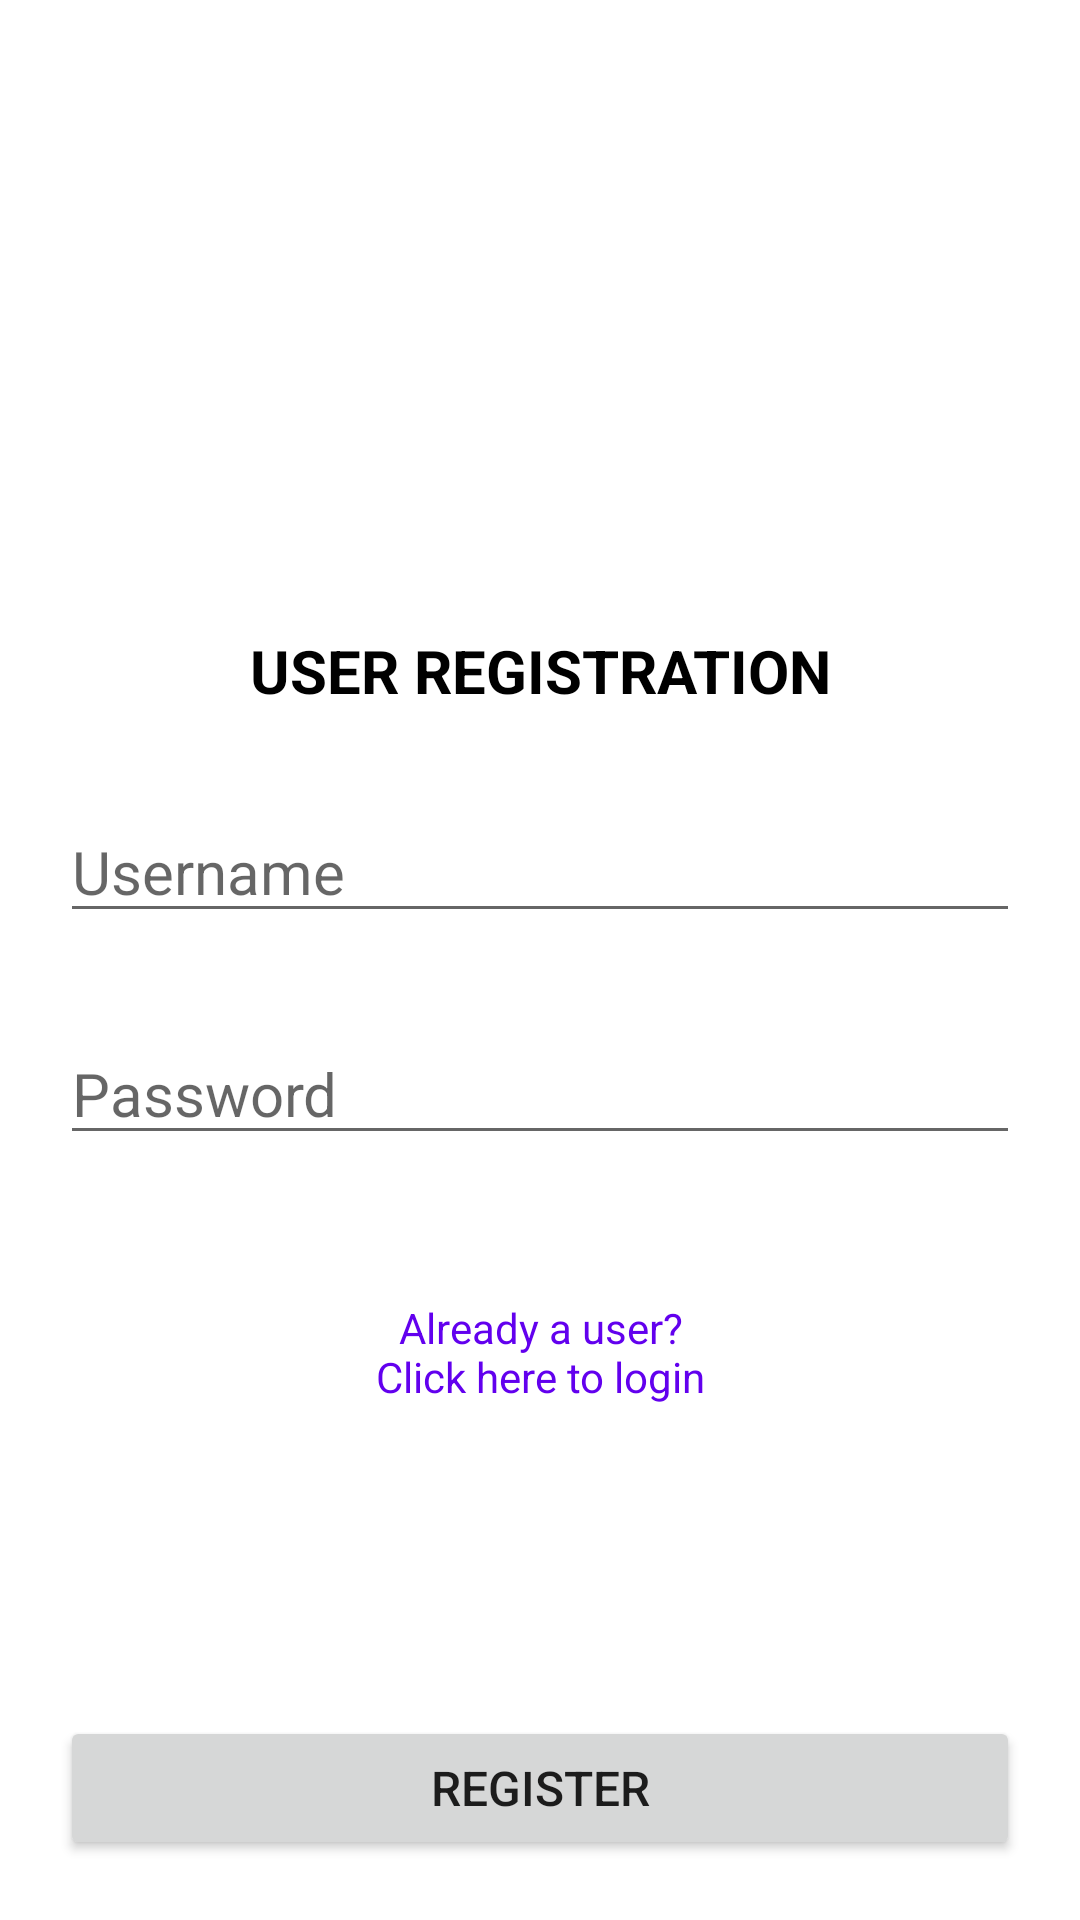

Write the Android layout XML for this screen, with the resource values it uses.
<!-- AndroidManifest.xml: application theme Theme.TestApp -->
<!-- res/layout/activity_register.xml -->
<?xml version="1.0" encoding="utf-8"?>
<androidx.constraintlayout.widget.ConstraintLayout xmlns:android="http://schemas.android.com/apk/res/android"
    xmlns:app="http://schemas.android.com/apk/res-auto"
    xmlns:tools="http://schemas.android.com/tools"
    android:layout_width="match_parent"
    android:layout_height="match_parent"
    tools:context=".RegisterActivity">

    <TextView
        android:id="@+id/tvRegister"
        android:layout_width="match_parent"
        android:layout_height="wrap_content"
        android:layout_marginStart="20dp"
        android:layout_marginTop="210dp"
        android:layout_marginEnd="20dp"
        android:gravity="center"
        android:text="@string/tvRegister"
        android:textColor="@color/black"
        android:textSize="20sp"
        android:textStyle="bold"
        app:layout_constraintEnd_toEndOf="parent"
        app:layout_constraintStart_toStartOf="parent"
        app:layout_constraintTop_toTopOf="parent" />

    <EditText
        android:id="@+id/etRegUsername"
        android:layout_width="match_parent"
        android:layout_height="wrap_content"
        android:layout_marginStart="20dp"
        android:layout_marginTop="30dp"
        android:layout_marginEnd="20dp"
        android:hint="@string/usernameHint"
        android:singleLine="true"
        android:textSize="20sp"
        app:layout_constraintEnd_toEndOf="parent"
        app:layout_constraintStart_toStartOf="parent"
        app:layout_constraintTop_toBottomOf="@+id/tvRegister"
        android:inputType="text" />

    <EditText
        android:id="@+id/etRegPassword"
        android:layout_width="match_parent"
        android:layout_height="wrap_content"
        android:layout_marginStart="20dp"
        android:layout_marginTop="30dp"
        android:layout_marginEnd="20dp"
        android:hint="@string/passwordHint"
        android:singleLine="true"
        android:textSize="20sp"
        app:layout_constraintEnd_toEndOf="parent"
        app:layout_constraintStart_toStartOf="parent"
        app:layout_constraintTop_toBottomOf="@+id/etRegUsername"
        android:inputType="textPassword" />

    <TextView
        android:id="@+id/tvLoginLink"
        android:layout_width="wrap_content"
        android:layout_height="wrap_content"
        android:layout_marginTop="48dp"
        android:gravity="center"
        android:text="@string/loginLinkText"
        android:textColor="@color/colorPrimary"
        app:layout_constraintEnd_toEndOf="parent"
        app:layout_constraintStart_toStartOf="parent"
        app:layout_constraintTop_toBottomOf="@+id/etRegPassword" />

    <Button
        android:id="@+id/btnRegister"
        android:layout_width="match_parent"
        android:layout_height="wrap_content"
        android:layout_marginStart="20dp"
        android:layout_marginEnd="20dp"
        android:layout_marginBottom="20dp"
        android:text="@string/btnRegister"
        android:textSize="16sp"
        app:layout_constraintBottom_toBottomOf="parent"
        app:layout_constraintEnd_toEndOf="parent"
        app:layout_constraintStart_toStartOf="parent" />
</androidx.constraintlayout.widget.ConstraintLayout>
<!-- resources referenced by this layout -->
<resources>
  <string name="btnRegister">REGISTER</string>
  <string name="loginLinkText">Already a user?\nClick here to login</string>
  <string name="passwordHint">Password</string>
  <string name="tvRegister">USER REGISTRATION</string>
  <string name="usernameHint">Username</string>
  <style name="Theme.TestApp" parent="Theme.MaterialComponents.DayNight.DarkActionBar">
          
          <item name="colorPrimary">@color/colorPrimary</item>
          <item name="colorPrimaryVariant">@color/colorPrimaryDark</item>
          <item name="colorOnPrimary">@color/white</item>
          
          <item name="colorSecondary">@color/black</item>
          <item name="colorSecondaryVariant">@color/teal_700</item>
          <item name="colorOnSecondary">@color/black</item>
          
          <item name="android:statusBarColor" tools:targetApi="l">?attr/colorPrimaryVariant</item>
          
      </style>
  <!-- not gathered from this repository: default colours our renderer supplied (Android Studio template values) -->
  <color name="teal_700">#FF018786</color>
  <color name="black">#FF000000</color>
  <color name="white">#FFFFFFFF</color>
  <color name="colorPrimary">#FF6200EE</color>
  <color name="colorPrimaryDark">#FF3700B3</color>
</resources>
